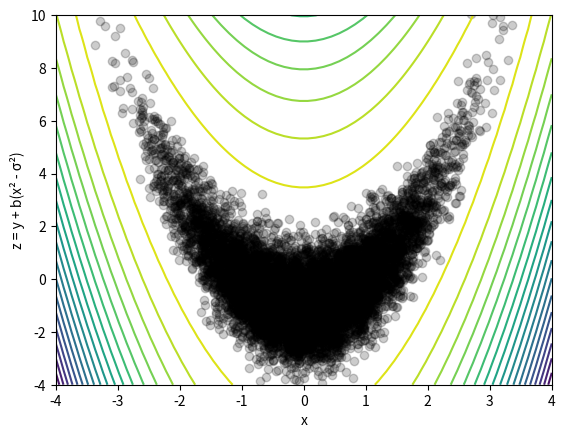
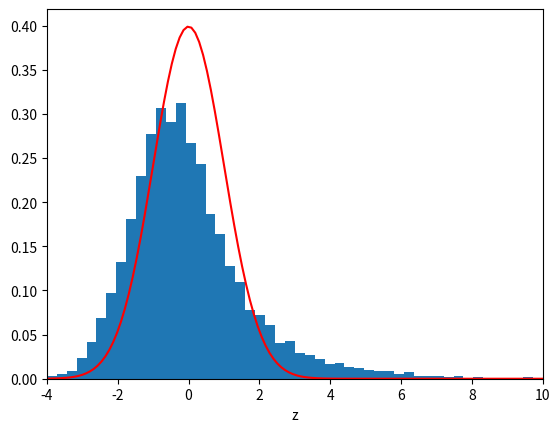

Write the Python code that produced these figures, in order.
import numpy as np
import matplotlib.pyplot as plt

# Parameters
n_samples = 10000
b = 1  # banana bend factor
sigma_x = 1.0
sigma_y = 1.0

# Sample from standard normal
x = np.random.normal(0, sigma_x, n_samples)
y = np.random.normal(0, sigma_y, n_samples)

# Apply banana transformation
z = y + b * (x**2 - sigma_x**2)

xmin, xmax = -4, 4
ymin, ymax = -4, 10

xone = np.linspace(xmin, xmax, 64)
yone = np.linspace(ymin, ymax, 128)
X, Y = np.meshgrid(xone, yone)

def compute_logp(X, Y):
    return -X**2 / (2*sigma_x**2) - (Y - b * (X**2 - sigma_x**2))**2 / (2 * sigma_y**2)

logp = compute_logp(X, Y)

# Plot
fig, ax = plt.subplots()
ax.plot(x, z, 'ok', alpha=0.2)
ax.contour(X, Y, logp, levels=20)
ax.set_xlabel('x')
ax.set_ylabel('z = y + b(x² - σ²)')
ax.set_xlim(xmin, xmax)
ax.set_ylim(ymin, ymax)
plt.show()
plt.close(fig)


# laplace approximation: max at X, Y = (0, 0)
# covariance:
# d^2logp/dy^2 = -1/sigma_y**2


fig, ax = plt.subplots()
ax.hist(z, range=(ymin, ymax), bins=50, density=True)
ax.plot(yone, np.exp(-yone**2/(2*sigma_y**2)) / np.sqrt(2*np.pi*sigma_y**2), '-r')
ax.set_xlim(ymin, ymax)
ax.set_xlabel('z')
plt.show()
